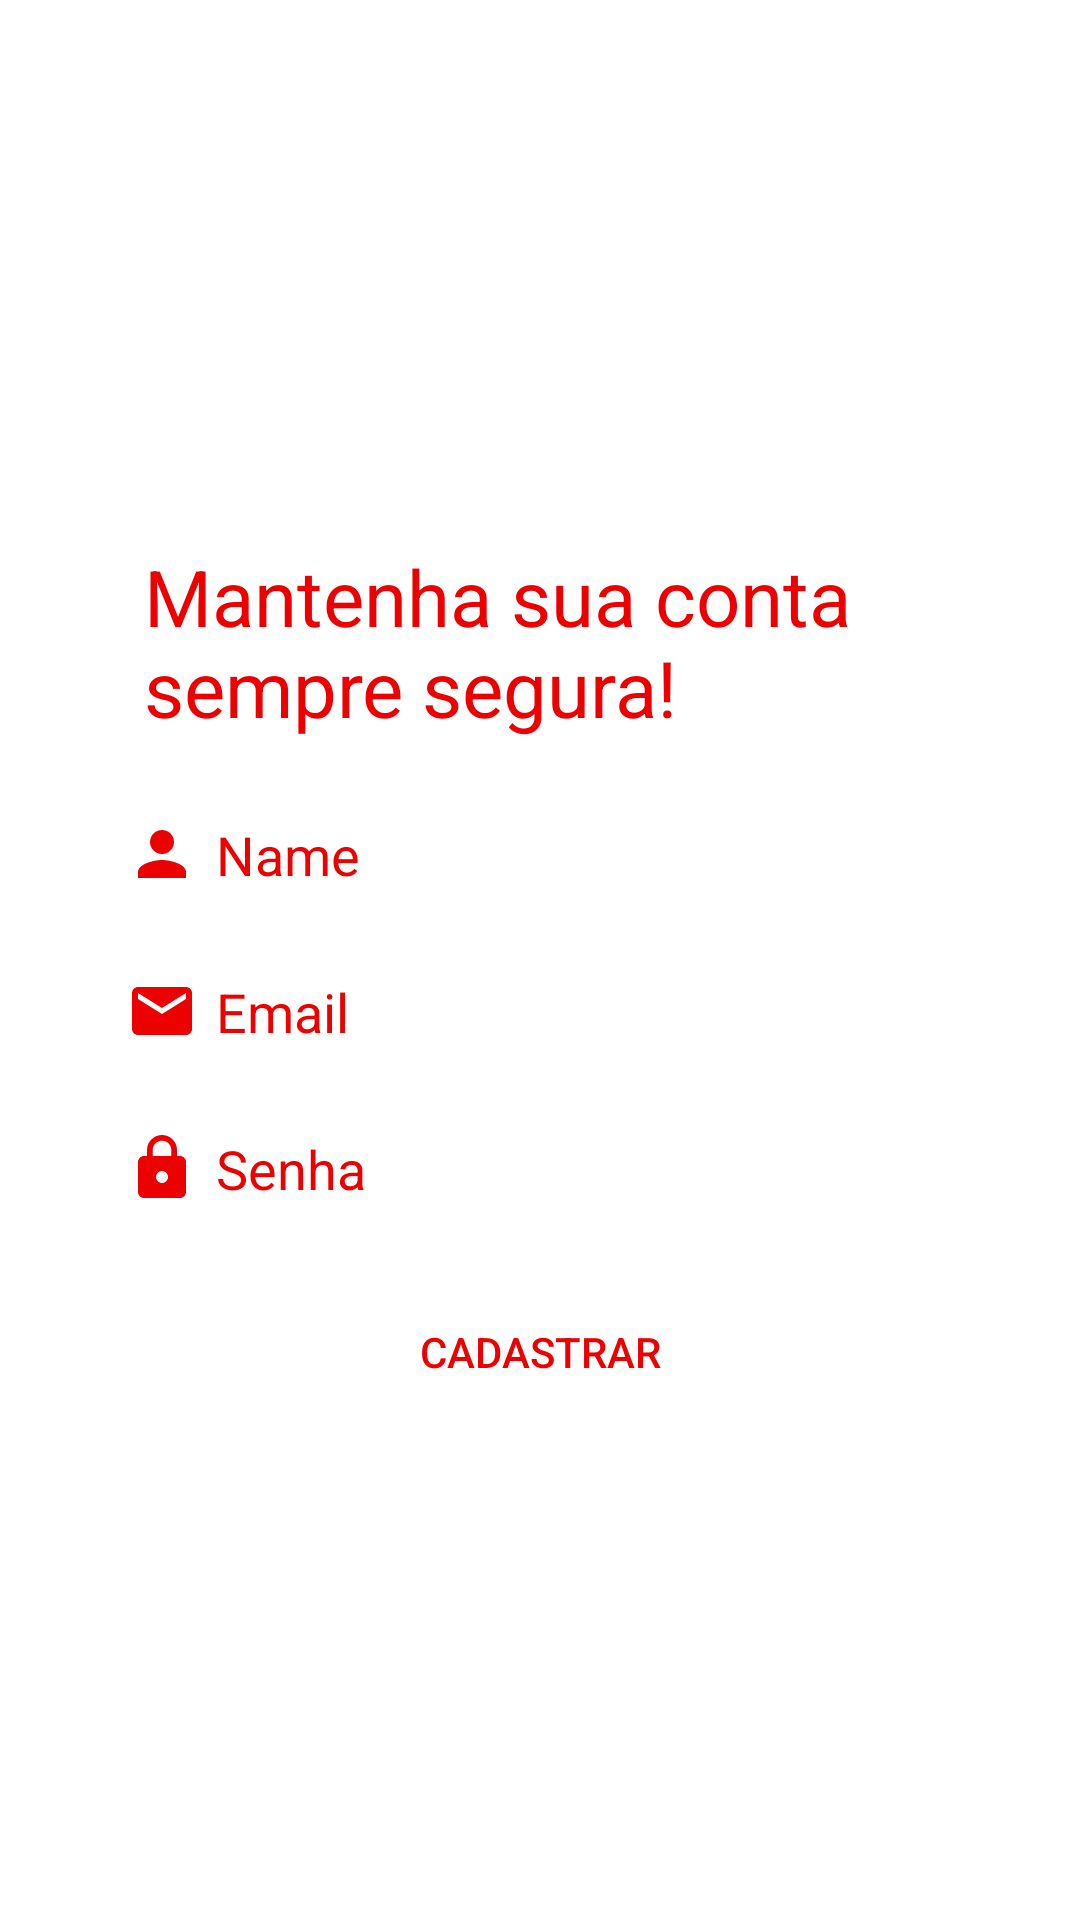

Here is an Android app screen rendered from its layout file. Give the layout XML and the strings, colors and styles it references.
<!-- AndroidManifest.xml: application theme Theme.Santander -->
<!-- res/layout/activity_cadastro.xml -->
<?xml version="1.0" encoding="utf-8"?>
<LinearLayout xmlns:android="http://schemas.android.com/apk/res/android"
    xmlns:app="http://schemas.android.com/apk/res-auto"
    xmlns:tools="http://schemas.android.com/tools"
    android:layout_width="match_parent"
    android:layout_height="match_parent"
    android:gravity="center_vertical"
    android:orientation="vertical"
    android:paddingLeft="32dp"
    android:paddingRight="32dp"
    tools:context=".activity.ActivityCadastro">
    <TextView
        android:id="@+id/textView"
        android:layout_width="wrap_content"
        android:layout_height="wrap_content"
        android:layout_margin="16dp"
        android:text="Mantenha sua conta sempre segura! "
        android:textColor="@color/purple_700"

        android:textSize="26dp" />

    <EditText
        android:id="@+id/editTextName"
        android:layout_width="match_parent"
        android:layout_height="wrap_content"
        android:ems="10"
        android:padding="10dp"
        android:drawableLeft="@drawable/ic_person"
        android:drawablePadding="6dp"
        android:layout_marginBottom="8dp"
        android:textColor="@color/purple_700"
        android:textColorHint="@color/purple_700"
        android:background="@drawable/background_texto"
        android:hint="Name"
        android:inputType="textPersonName" />

    <EditText
        android:id="@+id/editTextEmail"
        android:layout_width="match_parent"
        android:layout_height="wrap_content"
        android:layout_marginBottom="8dp"
        android:padding="10dp"
        android:drawablePadding="6dp"
        android:drawableLeft="@drawable/ic__email"
        android:background="@drawable/background_texto"
        android:textColorHint="@color/purple_700"
        android:textColor="@color/purple_700"
        android:ems="10"
        android:hint="Email"
        android:inputType="textWebEmailAddress|textPersonName" />

    <EditText
        android:id="@+id/editTextSenha"
        android:layout_width="match_parent"
        android:layout_height="wrap_content"
        android:ems="10"
        android:textColorHint="@color/purple_700"
        android:textColor="@color/purple_700"
        android:background="@drawable/background_texto"
        android:hint="Senha"
        android:padding="10dp"
        android:drawableLeft="@drawable/ic_lock"
        android:drawablePadding="6dp"
        android:layout_marginBottom="15dp"
        android:inputType="textPersonName|textPassword" />

    <Button
        android:id="@+id/buttonCadastrar"
        android:layout_width="match_parent"
        android:layout_height="wrap_content"
        android:background="@drawable/background_botao"
        android:onClick="validarCampos"
        android:text="Cadastrar"
        android:textColor="@color/purple_700" />

</LinearLayout>
<!-- resources referenced by this layout -->
<resources>
  <color name="purple_700">#ec0000</color>
  <!-- drawable ic__email (drawable) -->
  <vector android:height="24dp" android:tint="#EC0000"
      android:viewportHeight="24" android:viewportWidth="24"
      android:width="24dp" xmlns:android="http://schemas.android.com/apk/res/android">
      <path android:fillColor="@android:color/white" android:pathData="M20,4L4,4c-1.1,0 -1.99,0.9 -1.99,2L2,18c0,1.1 0.9,2 2,2h16c1.1,0 2,-0.9 2,-2L22,6c0,-1.1 -0.9,-2 -2,-2zM20,8l-8,5 -8,-5L4,6l8,5 8,-5v2z"/>
  </vector>
  <!-- drawable ic_lock (drawable) -->
  <vector android:height="24dp" android:tint="#EC0000"
      android:viewportHeight="24" android:viewportWidth="24"
      android:width="24dp" xmlns:android="http://schemas.android.com/apk/res/android">
      <path android:fillColor="@android:color/white" android:pathData="M18,8h-1L17,6c0,-2.76 -2.24,-5 -5,-5S7,3.24 7,6v2L6,8c-1.1,0 -2,0.9 -2,2v10c0,1.1 0.9,2 2,2h12c1.1,0 2,-0.9 2,-2L20,10c0,-1.1 -0.9,-2 -2,-2zM12,17c-1.1,0 -2,-0.9 -2,-2s0.9,-2 2,-2 2,0.9 2,2 -0.9,2 -2,2zM15.1,8L8.9,8L8.9,6c0,-1.71 1.39,-3.1 3.1,-3.1 1.71,0 3.1,1.39 3.1,3.1v2z"/>
  </vector>
  <!-- drawable ic_person (drawable) -->
  <vector android:height="24dp" android:tint="#EC0000"
      android:viewportHeight="24" android:viewportWidth="24"
      android:width="24dp" xmlns:android="http://schemas.android.com/apk/res/android">
      <path android:fillColor="@android:color/white" android:pathData="M12,12c2.21,0 4,-1.79 4,-4s-1.79,-4 -4,-4 -4,1.79 -4,4 1.79,4 4,4zM12,14c-2.67,0 -8,1.34 -8,4v2h16v-2c0,-2.66 -5.33,-4 -8,-4z"/>
  </vector>
  <style name="Theme.Santander" parent="Theme.MaterialComponents.DayNight.DarkActionBar">
          
          <item name="colorPrimary">@color/purple_700</item>
          <item name="colorPrimaryVariant">@color/purple_700</item>
          <item name="colorOnPrimary">@color/white</item>
          
          <item name="colorSecondary">@color/teal_200</item>
          <item name="colorSecondaryVariant">@color/teal_700</item>
          <item name="colorOnSecondary">@color/black</item>
          
          <item name="android:statusBarColor">?attr/colorPrimaryVariant</item>
          
      </style>
  <color name="white">#FFFFFFFF</color>
  <color name="teal_200">#FF03DAC5</color>
  <color name="teal_700">#FF018786</color>
  <color name="black">#FF000000</color>
</resources>
